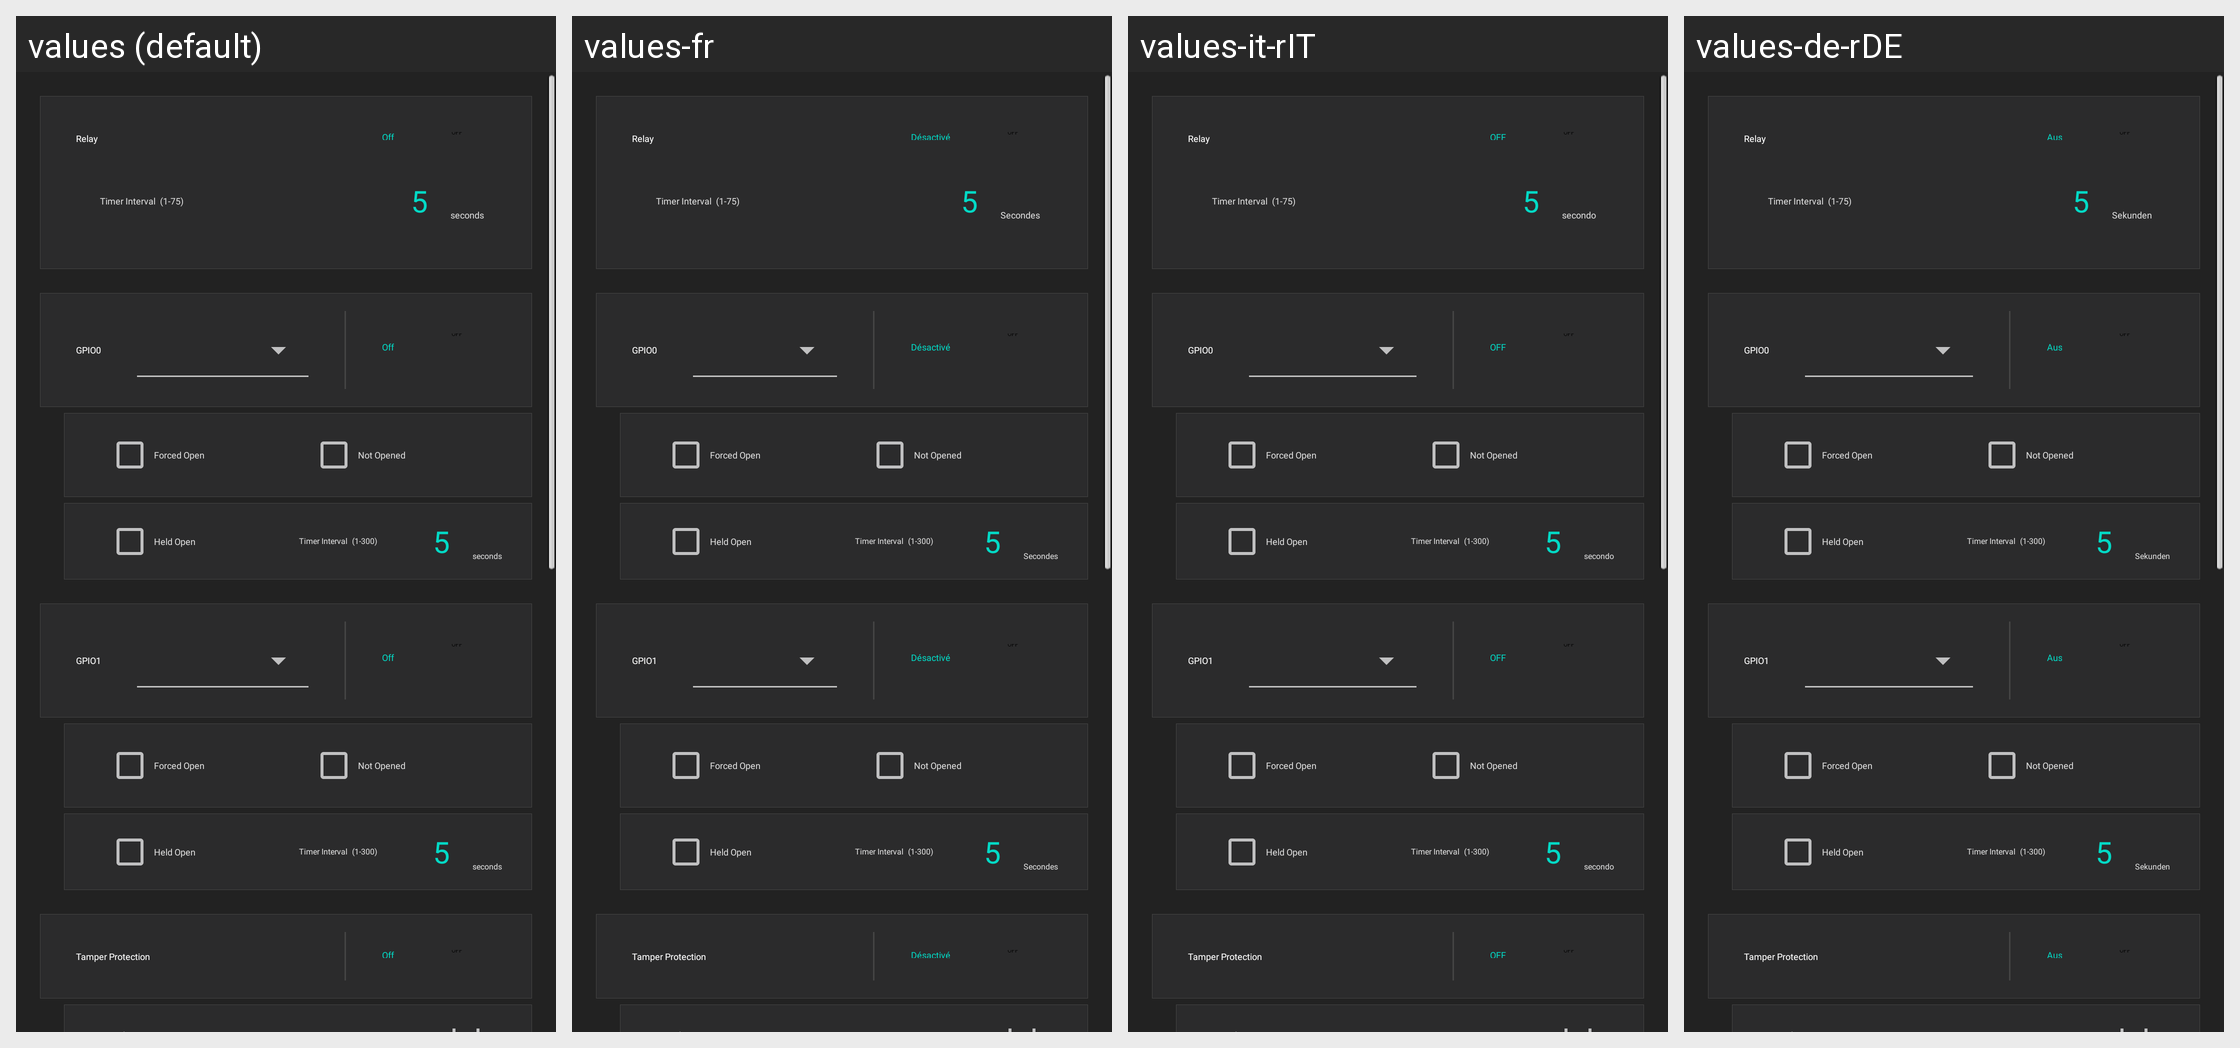

For this localized Android screen grid, give each drawn string resource with its value in every locale shown.
Android screen res/layout/fragment_application.xml rendered under 4 locales, left to right: values (default), values-fr, values-it-rIT, values-de-rDE. Device: Nexus 5 (rendered at 1080×1920; each locale shown at half size, 540×960, under a caption strip naming it); theme AppTheme.
Other locales in the repository, not shown: values-ar, values-en, values-es-rES, values-ja-rJP, values-ko, values-pt, values-tr, values-zh-rCN, values-zh-rTW.
Strings drawn on this screen, with the default value and each locale's value (text and hints the layout hard-codes, and strings that could not be matched under every locale, appear in the picture but are not listed):

relay
  values: Relay
  values-fr: Relay  [not translated; the default value is used]
  values-it-rIT: Relay  [not translated; the default value is used]
  values-de-rDE: Relay  [not translated; the default value is used]

off
  values: Off
  values-fr: Désactivé
  values-it-rIT: OFF
  values-de-rDE: Aus

delay_time
  values: Timer Interval
  values-fr: Timer Interval  [not translated; the default value is used]
  values-it-rIT: Timer Interval  [not translated; the default value is used]
  values-de-rDE: Timer Interval  [not translated; the default value is used]

seconds
  values: seconds
  values-fr: Secondes
  values-it-rIT: secondo
  values-de-rDE: Sekunden

door_status_monitoring_forced_open
  values: Forced Open
  values-fr: Forced Open  [not translated; the default value is used]
  values-it-rIT: Forced Open  [not translated; the default value is used]
  values-de-rDE: Forced Open  [not translated; the default value is used]

door_status_monitoring_not_open
  values: Not Opened
  values-fr: Not Opened  [not translated; the default value is used]
  values-it-rIT: Not Opened  [not translated; the default value is used]
  values-de-rDE: Not Opened  [not translated; the default value is used]

door_status_monitoring_held_open
  values: Held Open
  values-fr: Held Open  [not translated; the default value is used]
  values-it-rIT: Held Open  [not translated; the default value is used]
  values-de-rDE: Held Open  [not translated; the default value is used]

tamper_protection
  values: Tamper Protection
  values-fr: Tamper Protection  [not translated; the default value is used]
  values-it-rIT: Tamper Protection  [not translated; the default value is used]
  values-de-rDE: Tamper Protection  [not translated; the default value is used]
